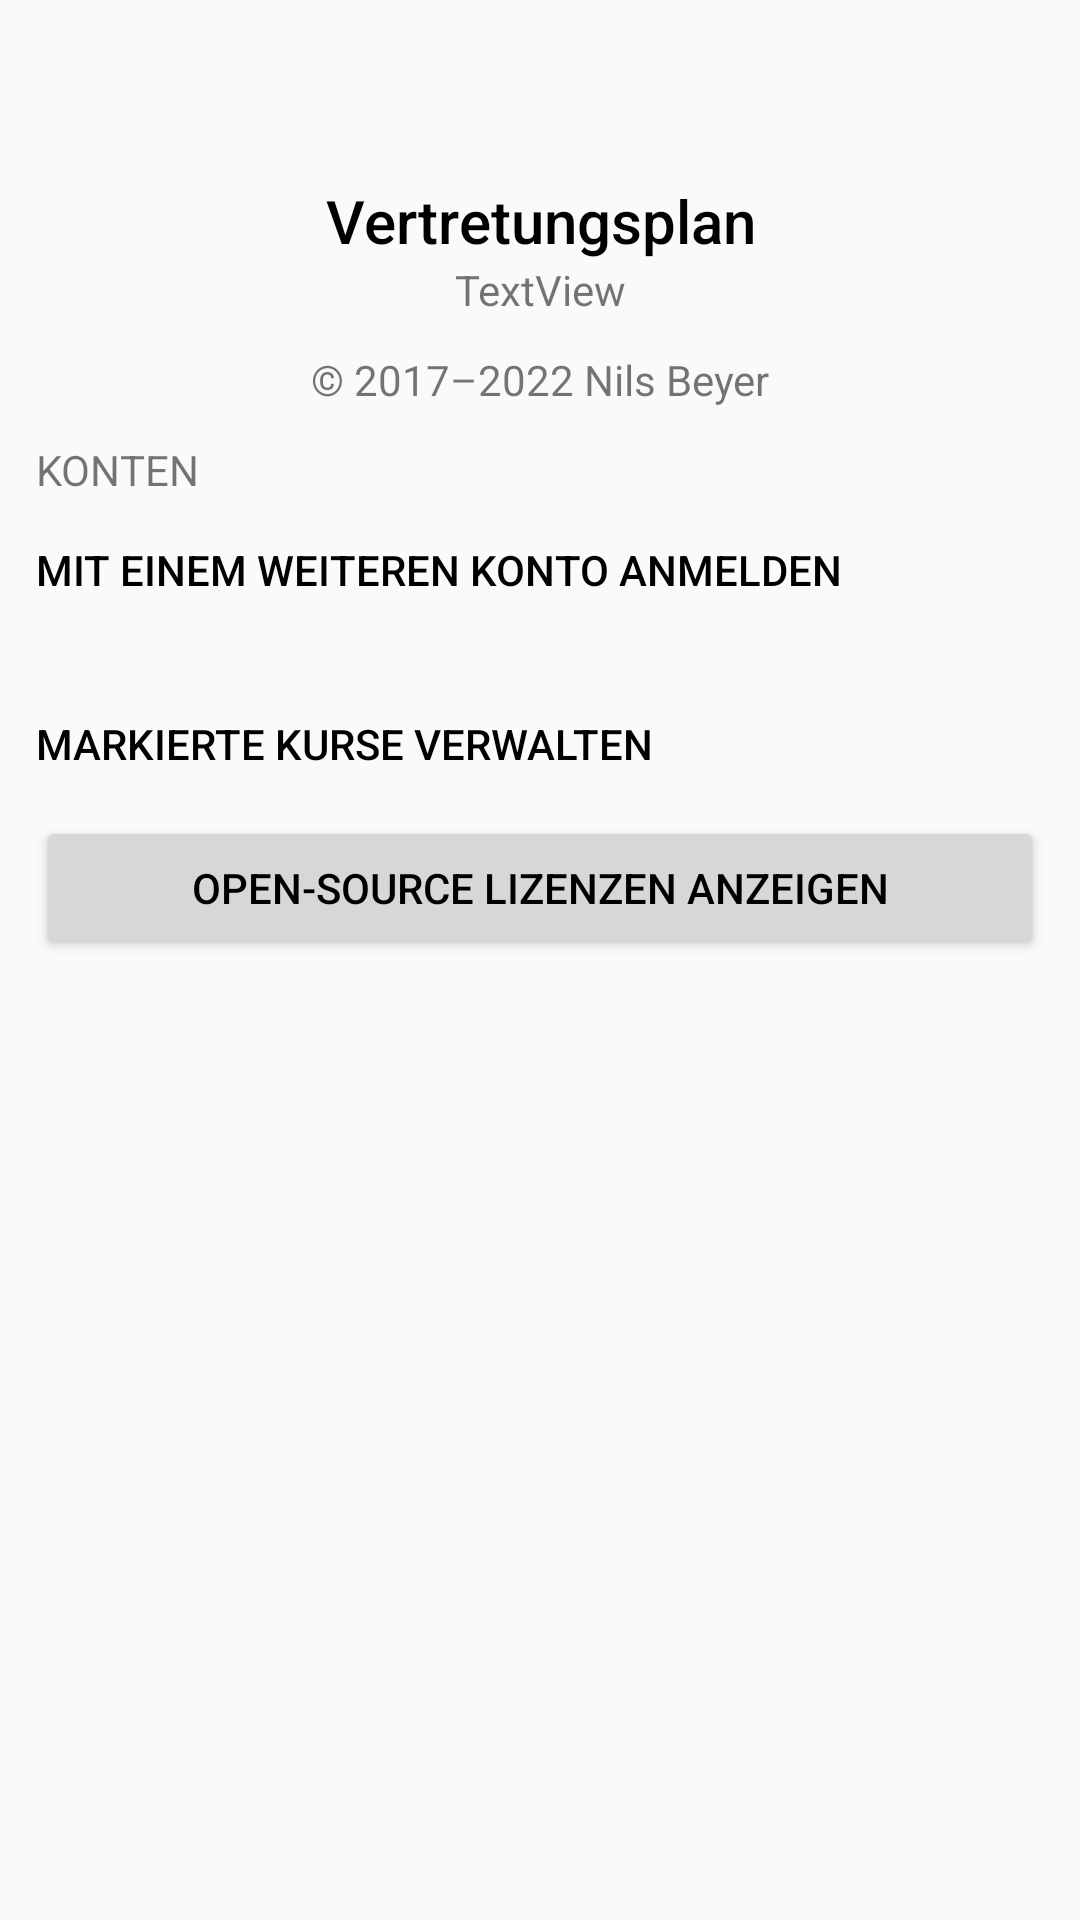

This screen was rendered from an Android layout file. Write that file and the resources it references.
<!-- AndroidManifest.xml: application theme AppTheme -->
<!-- res/layout/content_info.xml -->
<?xml version="1.0" encoding="utf-8"?>
<androidx.core.widget.NestedScrollView
    xmlns:android="http://schemas.android.com/apk/res/android"
    xmlns:app="http://schemas.android.com/apk/res-auto"
    xmlns:tools="http://schemas.android.com/tools"
    android:layout_width="match_parent"
    android:layout_height="match_parent"
    app:layout_behavior="@string/appbar_scrolling_view_behavior"
    android:layout_below="@id/toolbar"
    >

    <LinearLayout
        android:layout_width="match_parent"
        android:layout_height="wrap_content"
        android:orientation="vertical"
        android:paddingBottom="20dp">

        <ImageView
            android:layout_width="match_parent"
            android:layout_height="60dp"
            app:srcCompat="@drawable/ic_compare_arrows_black_24dp"
            android:id="@+id/imageView"
            android:layout_alignParentTop="true"
            android:layout_centerHorizontal="true"
            android:adjustViewBounds="true"
            android:cropToPadding="false" />

        <TextView
            android:id="@+id/info_app_name"
            android:layout_width="match_parent"
            android:layout_height="wrap_content"
            android:layout_below="@+id/imageView"
            android:layout_centerHorizontal="true"
            android:text="@string/app_name"
            android:textAlignment="center"
            android:textAppearance="@style/TextAppearance.AppCompat.Title" />

        <TextView
            android:id="@+id/info_build_variant"
            android:layout_width="match_parent"
            android:layout_height="wrap_content"
            android:text="TextView"
            android:textAlignment="center"
            tools:text="@string/info_warning_debug" />

        <TextView
            android:id="@+id/textView3"
            android:layout_width="match_parent"
            android:layout_height="wrap_content"
            android:layout_alignParentStart="true"
            android:layout_below="@+id/textView2"
            android:layout_marginBottom="11dp"
            android:layout_marginTop="11dp"
            android:text="@string/info_developer"
            android:textAlignment="center" />

        <TextView
            android:id="@+id/textView9"
            android:layout_width="match_parent"
            android:layout_height="wrap_content"
            android:paddingStart="12dp"
            android:text="Konten"
            android:textAllCaps="true" />

        <androidx.recyclerview.widget.RecyclerView
            android:id="@+id/info_recyclerview"
            android:layout_width="match_parent"
            android:layout_height="match_parent" />

        <Button
            android:id="@+id/info_button_login"
            style="@android:style/Widget.Material.Button.Borderless"
            android:layout_width="match_parent"
            android:layout_height="wrap_content"
            android:text="Mit einem weiteren Konto anmelden"
            android:textAlignment="textStart"
            android:visibility="visible" />

        <Button
            android:id="@+id/info_button_marked_courses"
            style="@android:style/Widget.Material.Light.Button.Borderless"
            android:layout_width="match_parent"
            android:layout_height="wrap_content"
            android:layout_marginTop="10dp"
            android:text="Markierte Kurse verwalten"
            android:textAlignment="textStart"
            android:visibility="visible" />


        <Button
            android:id="@+id/info_button_license"
            android:layout_width="match_parent"
            android:layout_height="wrap_content"
            android:layout_marginLeft="12dp"
            android:layout_marginRight="12dp"
            android:text="Open-Source Lizenzen anzeigen"
            android:textSize="14sp" />


    </LinearLayout>
</androidx.core.widget.NestedScrollView>
<!-- resources referenced by this layout -->
<resources>
  <string name="app_name">Vertretungsplan</string>
  <string name="info_developer">© 2017–2022 Nils Beyer</string>
  <string name="info_warning_debug">Diese Version ist ein %s-Build</string>
  <style name="AppTheme" parent="Theme.AppCompat.Light.NoActionBar">
  
          <item name="colorPrimary">@color/colorPrimary</item>
          <item name="colorPrimaryDark">@color/colorPrimaryDark</item>
          <item name="colorAccent">@color/colorAccent</item>
          <item name="toolbarNavigationButtonStyle">@style/myToolbarNavigationButtonStyle</item>
          <item name="android:textColorPrimary">@android:color/black</item>
      </style>
  <color name="colorPrimary">#2980b9</color>
  <color name="colorPrimaryDark">#106aa6</color>
  <color name="colorAccent">#e67e22</color>
  <style name="myToolbarNavigationButtonStyle" parent="@style/Widget.AppCompat.Toolbar.Button.Navigation">
          <item name="android:minWidth">0dp</item>
          <item name="android:padding">12dp</item>
          <item name="android:scaleType">centerInside</item>
          <item name="android:layout_marginRight">0dp</item>
      </style>
</resources>
